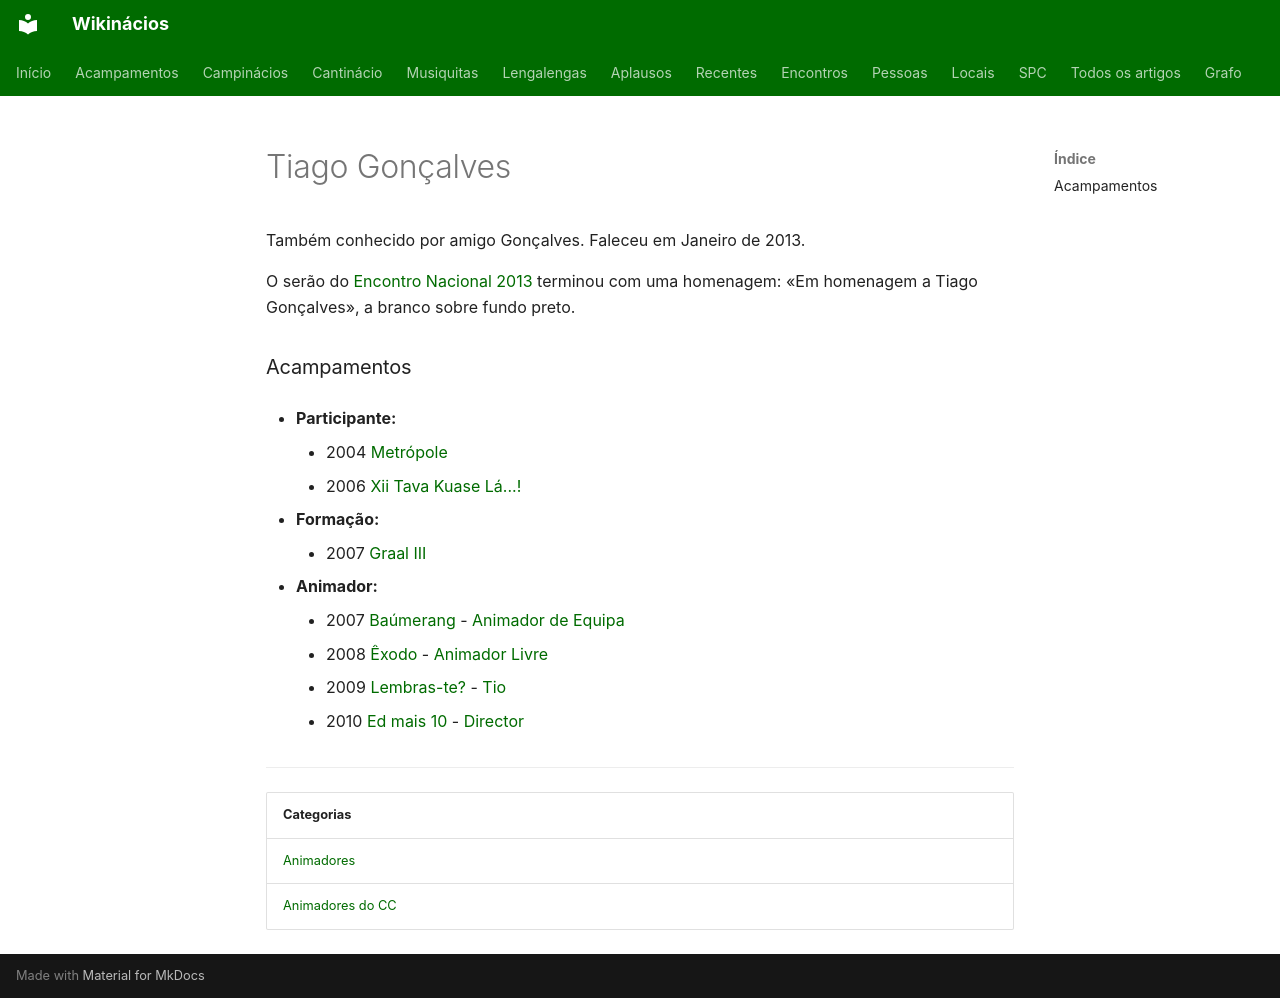

repository: neteinstein/Campinacios · page: Pessoas/T/Tiago Gonçalves.html · generator: mkdocs

# Tiago Gonçalves

Também conhecido por amigo Gonçalves. Faleceu em Janeiro de 2013.

O serão do [Encontro Nacional 2013](../../Encontros/Encontro%20Nacional%202013.md) terminou com uma homenagem: «Em homenagem a Tiago Gonçalves», a branco sobre fundo preto.

### Acampamentos

- **Participante:**
    - 2004 [Metrópole](../../Acampamentos/2004/Metr%C3%B3pole.md)
    - 2006 [Xii Tava Kuase Lá...!](../../Acampamentos/2006/Xii%20Tava%20Kuase%20L%C3%A1...%21.md)

- **Formação:**
    - 2007 [Graal III](../../Acampamentos/2007/Graal%20III.md)

- **Animador:**
    - 2007 [Baúmerang](../../Acampamentos/2007/Ba%C3%BAmerang.md) - [Animador de Equipa](../../Cargos/Animador%20de%20Equipa.md)
    - 2008 [Êxodo](../../Acampamentos/2008/%C3%8Axodo.md) - [Animador Livre](../../Cargos/Animador%20Livre.md)
    - 2009 [Lembras-te?](../../Acampamentos/2009/Lembras-te.md) - [Tio](../../Cargos/Tio.md)
    - 2010 [Ed mais 10](../../Acampamentos/2010/Ed%20mais%2010.md) - [Director](../../Cargos/Director.md)

---

| Categorias |
| --- |
| [Animadores](../../Categorias/Animadores.md) |
| [Animadores do CC](../../Categorias/Animadores%20do%20CC.md) |
